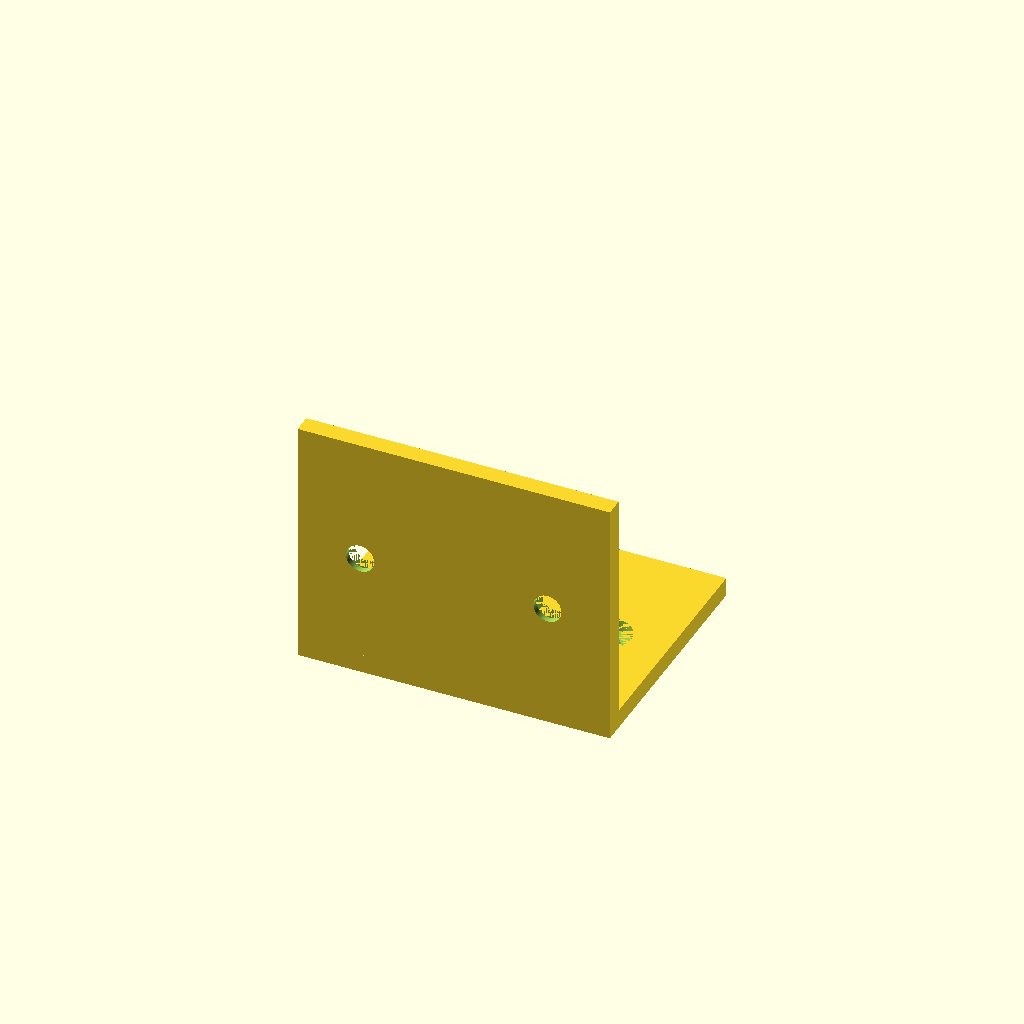
Cell 1: the model at its default parameters.
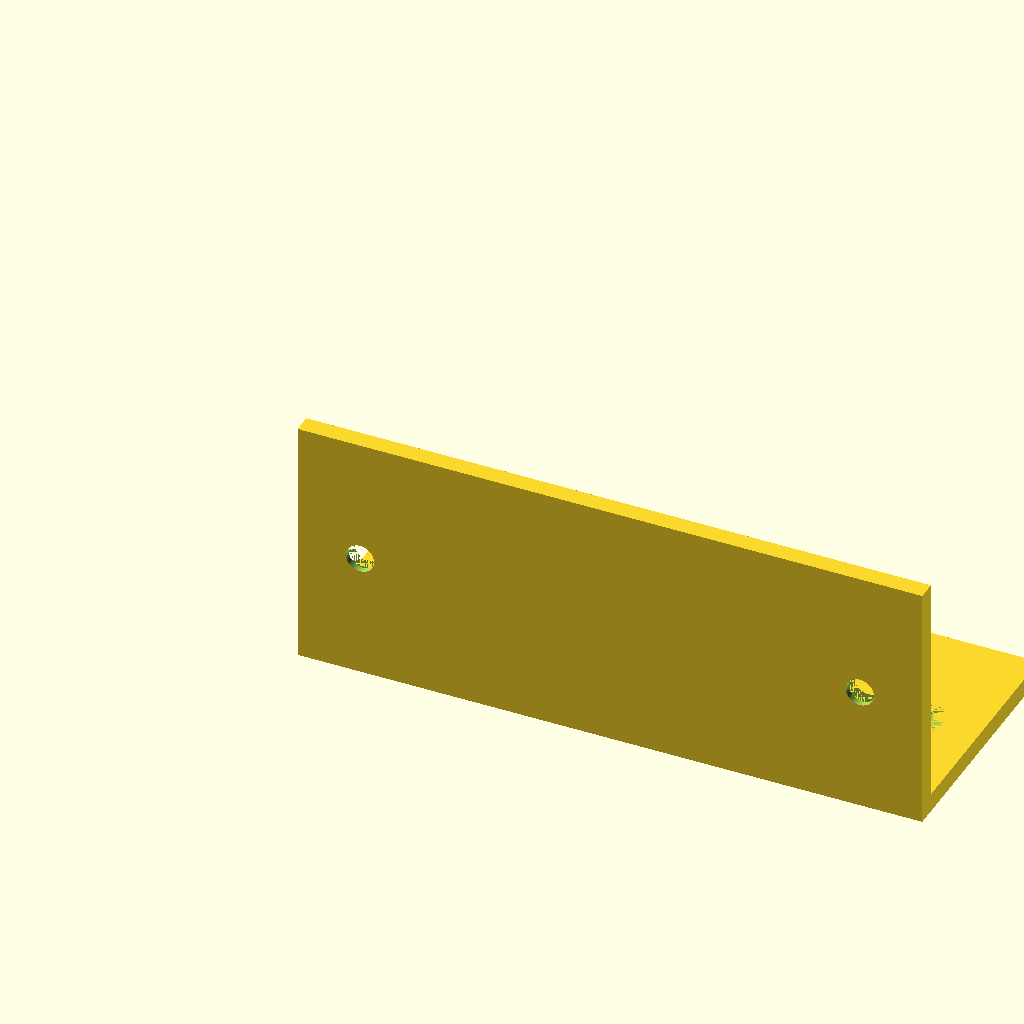
Cell 2: w = 100 (everything else at default).
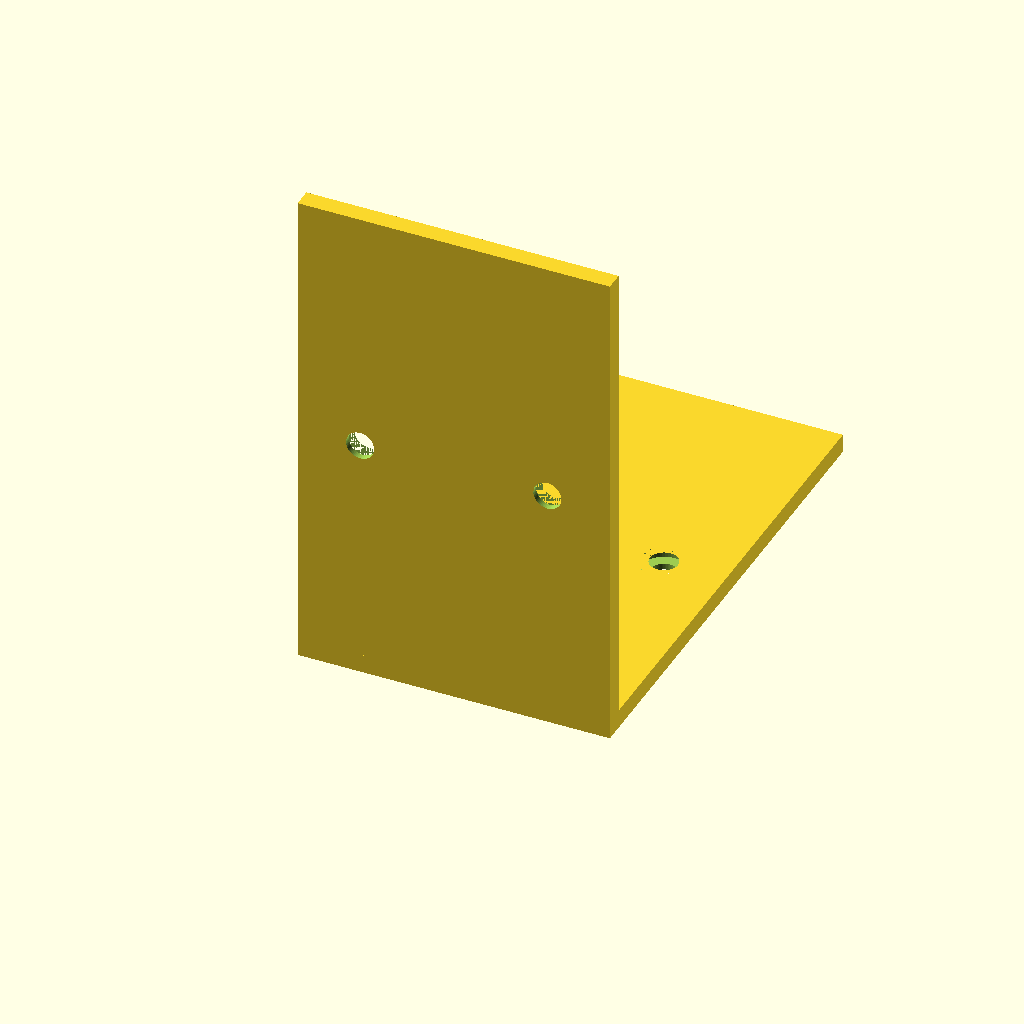
Cell 3: the same model with len = 80.
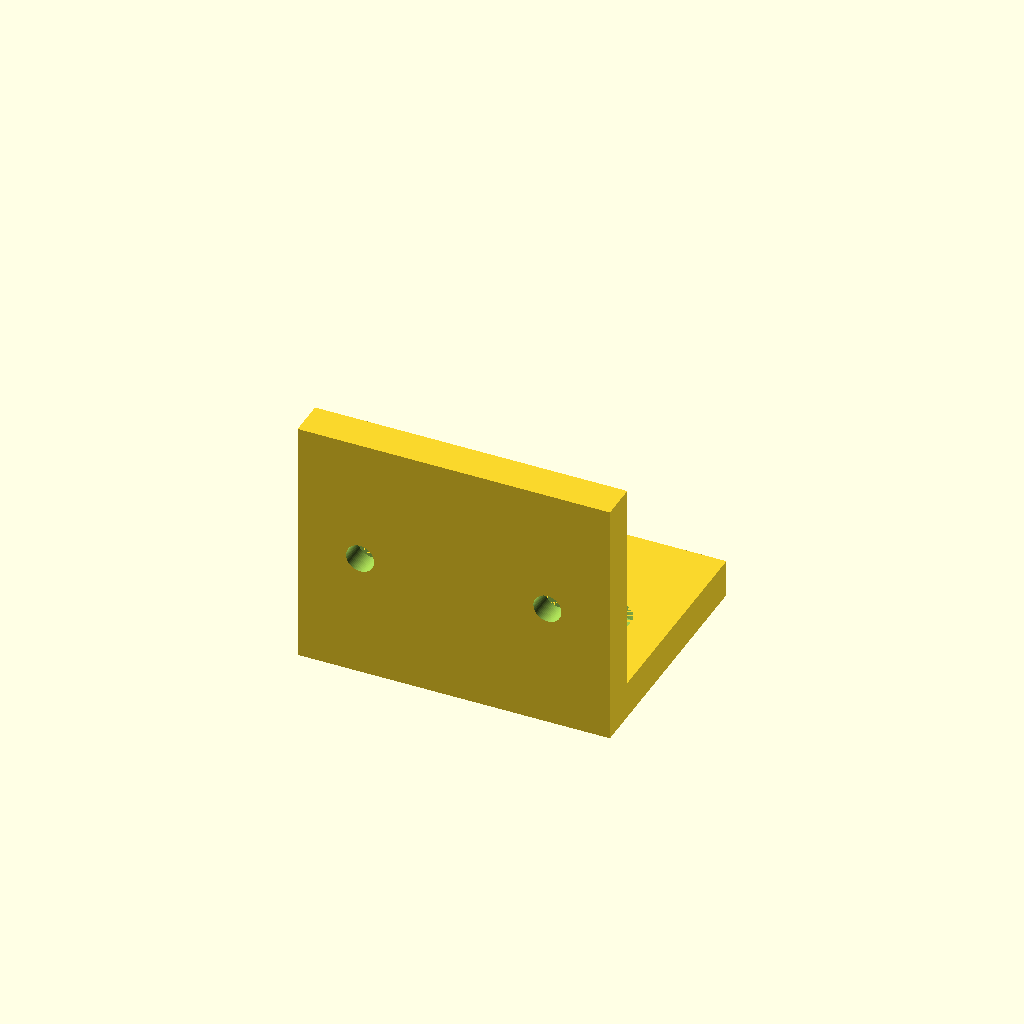
Cell 4: the same model with t = 6.
One fixed orthographic camera (rotation 55°, 0°, 25°; colour scheme Cornfield) for every cell.
OpenSCAD source file results/tier-2-l-bracket/bare_gpt-5-mini-cf04621a5b90-2026-04-28T13-53-57-135Z/final.scad:
// openscad
$fn = 64;

// Parameters
w = 50;             // width (X)
len = 40;           // flange length (Y for horizontal, Z for vertical)
t = 3;              // thickness
hole_d = 4.5;       // through hole diameter for M4
cs_d = 8;           // countersink seat diameter
cs_depth = 2;       // countersink depth

// Hole X positions: 10mm from each lateral edge (symmetric)
hole_x = [10, w - 10];

// Centers along the face midline
h_y = len/2;    // horizontal flange holes: Y coordinate
v_z = len/2;    // vertical flange holes: Z coordinate

module bracket() {
    // Horizontal flange: X:0..w, Y:0..len, Z:0..t
    translate([0,0,0]) cube([w, len, t], center=false);
    // Vertical flange: X:0..w, Y:0..t, Z:0..len
    translate([0,0,0]) cube([w, t, len], center=false);
}

module subtract_holes() {
    // Horizontal flange holes (axis Z), countersink on outer side (+Z)
    for (x = hole_x) {
        // through hole (centered in thickness)
        translate([x, h_y, t/2]) cylinder(h=100, r=hole_d/2, center=true);
        // countersink pocket from outer face (+Z), depth cs_depth
        translate([x, h_y, t - cs_depth/2]) cylinder(h=cs_depth, r=cs_d/2, center=true);
    }

    // Vertical flange holes (axis Y), countersink on outer side (+Y)
    for (x = hole_x) {
        // through hole (axis along Y), center at Y = t/2
        translate([x, t/2, v_z]) rotate([90,0,0]) cylinder(h=100, r=hole_d/2, center=true);
        // countersink pocket from outer face (+Y), depth cs_depth (axis along Y)
        translate([x, t - cs_depth/2, v_z]) rotate([90,0,0]) cylinder(h=cs_depth, r=cs_d/2, center=true);
    }
}

// Final part: union of flanges minus holes/countersinks
difference() {
    bracket();
    subtract_holes();
}
Parameter table extracted from the source (name, type, default, range or options):
w: number, default 50
len: number, default 40
t: number, default 3
hole_d: number, default 4.5
cs_d: number, default 8
cs_depth: number, default 2
